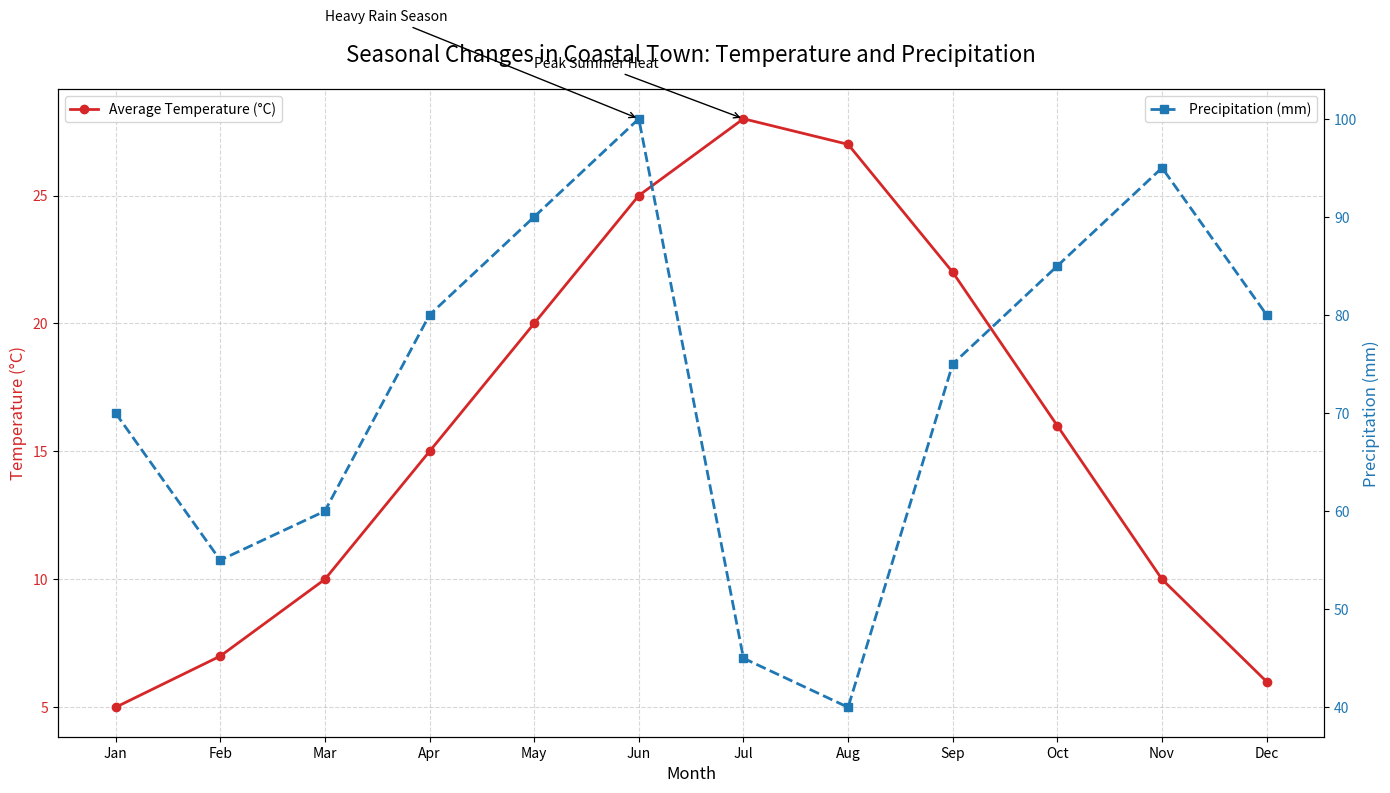

Source code (Python):
import matplotlib.pyplot as plt
import numpy as np

# Backstory: This chart shows the seasonal changes in temperature and precipitation for a fictional coastal town over a year. 

# Define the months and the respective data
months = np.array(['Jan', 'Feb', 'Mar', 'Apr', 'May', 'Jun', 'Jul', 'Aug', 'Sep', 'Oct', 'Nov', 'Dec'])

# Average temperature data (in Celsius)
avg_temps = np.array([5, 7, 10, 15, 20, 25, 28, 27, 22, 16, 10, 6])

# Precipitation data (in mm)
precipitation = np.array([70, 55, 60, 80, 90, 100, 45, 40, 75, 85, 95, 80])

# Create subplots
fig, ax1 = plt.subplots(figsize=(14, 8))

# Plot the temperature line
ax1.plot(months, avg_temps, color='tab:red', marker='o', linestyle='-', linewidth=2, label='Average Temperature (°C)')

# Set title and labels for the first y-axis
ax1.set_title('Seasonal Changes in Coastal Town: Temperature and Precipitation', fontsize=16, pad=20)
ax1.set_xlabel('Month', fontsize=12)
ax1.set_ylabel('Temperature (°C)', fontsize=12, color='tab:red')
ax1.tick_params(axis='y', labelcolor='tab:red')

# Create the second y-axis for precipitation data
ax2 = ax1.twinx()
ax2.plot(months, precipitation, color='tab:blue', marker='s', linestyle='--', linewidth=2, label='Precipitation (mm)')
ax2.set_ylabel('Precipitation (mm)', fontsize=12, color='tab:blue')
ax2.tick_params(axis='y', labelcolor='tab:blue')

# Add legends
ax1.legend(loc='upper left')
ax2.legend(loc='upper right')

# Add gridlines
ax1.grid(True, linestyle='--', alpha=0.5)

# Annotate significant points
ax1.annotate('Peak Summer Heat', xy=('Jul', 28), xytext=('May', 30),
             arrowprops=dict(facecolor='black', arrowstyle='->'), fontsize=10)
ax2.annotate('Heavy Rain Season', xy=('Jun', 100), xytext=('Mar', 110),
             arrowprops=dict(facecolor='black', arrowstyle='->'), fontsize=10)

# Adjust layout to prevent overlapping
plt.tight_layout()

# Display the plot
plt.show()
